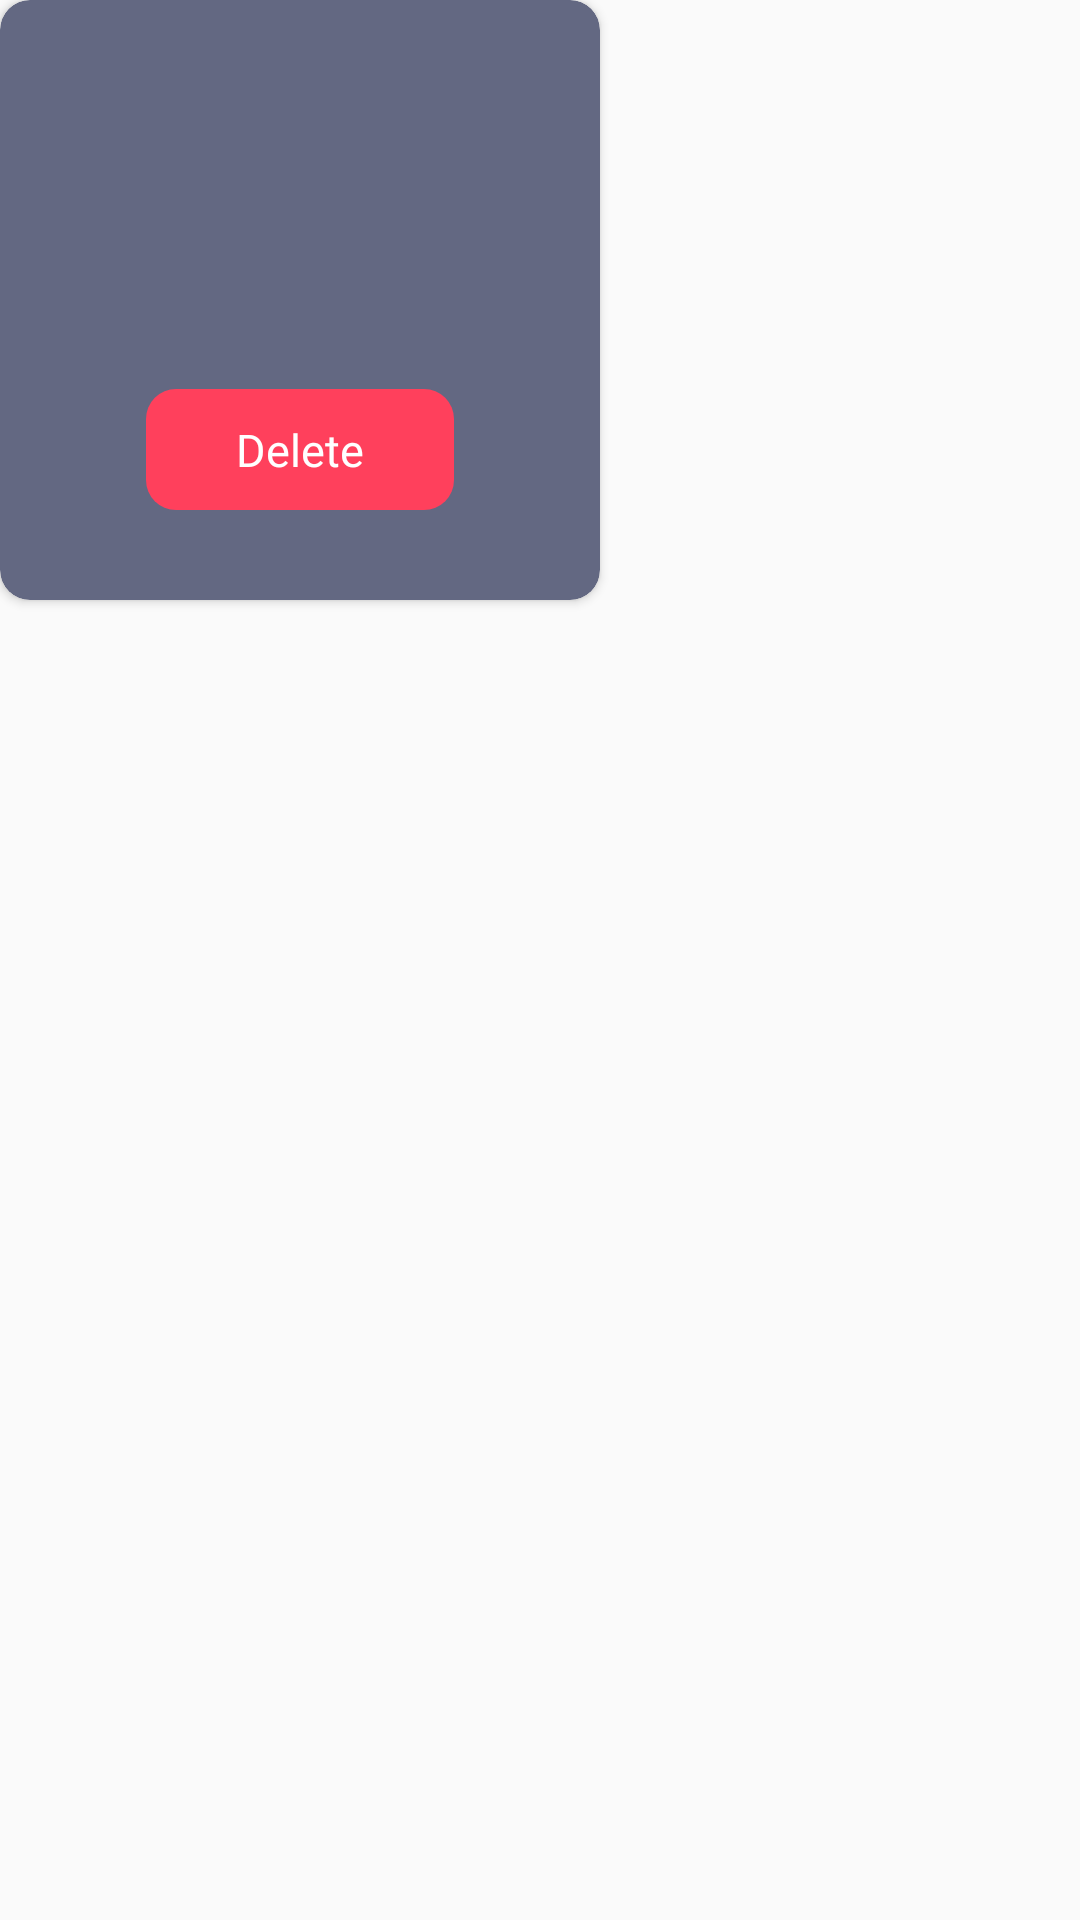

Write the Android layout XML for this screen, with the resource values it uses.
<!-- AndroidManifest.xml: application theme Theme.Analytica -->
<!-- res/layout/delete.xml -->
<?xml version="1.0" encoding="utf-8"?>
<FrameLayout xmlns:android="http://schemas.android.com/apk/res/android"
    android:layout_width="200dp"
    xmlns:app="http://schemas.android.com/apk/res-auto"
    android:layout_gravity="center"
    android:layout_height="200dp">
    <androidx.cardview.widget.CardView
        android:layout_width="200dp"
        app:cardBackgroundColor="#636882"
        android:background="@drawable/card"
        app:cardCornerRadius="10dp"
        android:layout_height="200dp">
        <ImageButton
            android:layout_width="20dp"
            android:layout_gravity="right"
            android:layout_marginTop="10dp"
            android:layout_marginRight="10dp"
            android:background="@drawable/ic_baseline_close_24"
            android:layout_height="20dp"/>
        <LinearLayout
            android:layout_width="wrap_content"
            android:orientation="vertical"
            android:layout_gravity="center"
            android:layout_height="wrap_content">
            <ImageView
                android:layout_width="60dp"
                android:layout_gravity="center"
                android:src="@drawable/delete_2"
                android:layout_height="100dp"/>
            <TextView
                android:layout_width="wrap_content"
                android:paddingLeft="30dp"
                android:paddingTop="10dp"
                android:paddingBottom="10dp"
                android:id="@+id/delete"
                android:paddingRight="30dp"
                android:gravity="center"
                android:layout_gravity="center"
                android:text="Delete"
                android:background="@drawable/delete_lay"
                android:textColor="#ffffff"
                android:textSize="15dp"
                android:fontFamily="@font/nunito_bold"
                android:layout_height="wrap_content"/>
        </LinearLayout>

    </androidx.cardview.widget.CardView>
</FrameLayout>
<!-- resources referenced by this layout -->
<resources>
  <!-- drawable card (drawable-v24) -->
  <?xml version="1.0" encoding="utf-8"?>
  <shape android:shape="rectangle" xmlns:android="http://schemas.android.com/apk/res/android">
      <corners android:radius="10dp"/>
      <size android:height="50dp" android:width="170dp"/>
      <gradient android:startColor="#242831" android:endColor="#101218" android:angle="270"/>
  </shape>
  <!-- drawable delete_lay (drawable) -->
  <?xml version="1.0" encoding="utf-8"?>
  <shape android:shape="rectangle" xmlns:android="http://schemas.android.com/apk/res/android">
              <solid android:color="#FF405C"/>
              <corners android:radius="10dp"/>
  </shape>
  <style name="Theme.Analytica" parent="Theme.AppCompat.Light.NoActionBar">
          
          <item name="colorPrimary">@color/purple_200</item>
          <item name="colorPrimaryVariant">@color/purple_700</item>
          <item name="colorOnPrimary">@color/black</item>
          
          <item name="colorSecondary">@color/teal_200</item>
          <item name="colorSecondaryVariant">@color/teal_200</item>
          <item name="colorOnSecondary">@color/black</item>
          
          <item name="android:statusBarColor" tools:targetApi="l">?attr/colorPrimaryVariant</item>
          
      </style>
  <color name="purple_200">#FFBB86FC</color>
  <color name="purple_700">#FF3700B3</color>
  <color name="black">#FF000000</color>
  <color name="teal_200">#FF03DAC5</color>
</resources>
